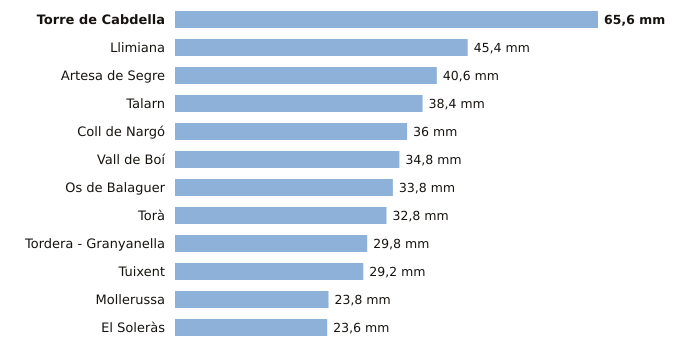

Source data for this figure (header and first rows):
estacion, provincia, indicativo, mm_6_dias_anteriores, mm_hoy, mm_7_dias, horas_de_hoy
Torre de Cabdella, Lleida, 9689X, 65.6, 0.0, 65.6, 6
Llimiana, Lleida, 9707, 45.4, 0.0, 45.4, 4
Artesa de Segre, Lleida, 9650X, 40.6, 0.0, 40.6, 4
Talarn, Lleida, 9698U, 38.4, 0.0, 38.4, 6
Coll de Nargó, Lleida, 9638D, 36.0, 0.0, 36.0, 5
Vall de Boí, Lleida, 9744B, 34.8, 0.0, 34.8, 5
Os de Balaguer, Lleida, 9724X, 33.8, 0.0, 33.8, 6
Torà, Lleida, 9647X, 32.8, 0.0, 32.8, 5
Tordera - Granyanella, Lleida, 9718X, 29.8, 0.0, 29.8, 5
Tuixent, Lleida, 9632X, 29.2, 0.0, 29.2, 5
Mollerussa, Lleida, 9729X, 23.8, 0.0, 23.8, 5
El Soleràs, Lleida, 9775X, 23.6, 0.0, 23.6, 6
